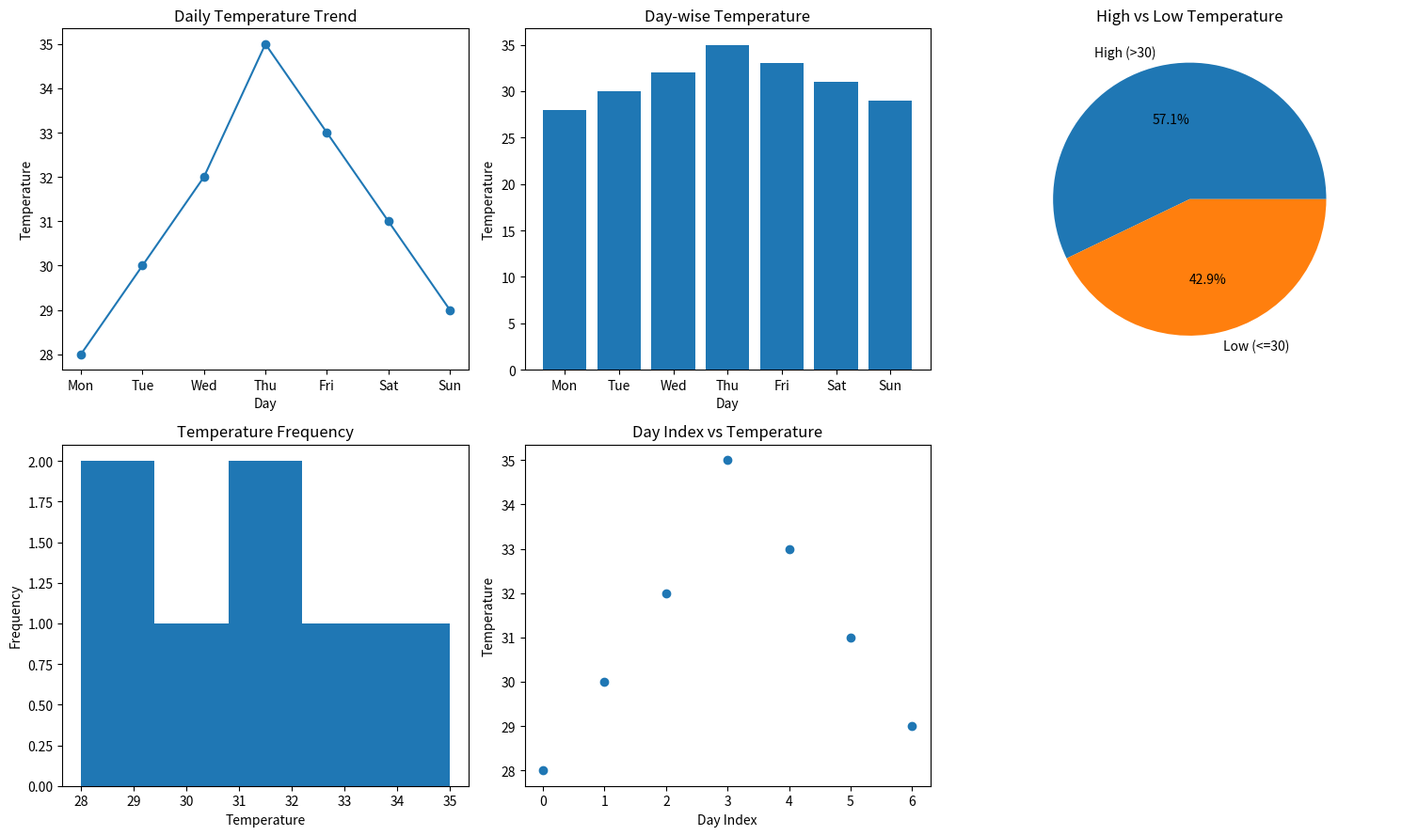

Write Python code to recreate this figure.
import numpy as np
import pandas as pd
import matplotlib.pyplot as plt

temps = np.array([28, 30, 32, 35, 33, 31, 29])
days = ["Mon", "Tue", "Wed", "Thu", "Fri", "Sat", "Sun"]

df = pd.DataFrame({
    "Day": days,
    "Temperature": temps
})

print(df)

high_count = np.sum(temps > 30)
low_count = np.sum(temps <= 30)

fig, axes = plt.subplots(2, 3, figsize=(15, 9))

# Line graph
axes[0, 0].plot(
    df["Day"],
    df["Temperature"],
    marker="o"
)
axes[0, 0].set_title("Daily Temperature Trend")
axes[0, 0].set_xlabel("Day")
axes[0, 0].set_ylabel("Temperature")

# Bar chart
axes[0, 1].bar(
    df["Day"],
    df["Temperature"]
)
axes[0, 1].set_title("Day-wise Temperature")
axes[0, 1].set_xlabel("Day")
axes[0, 1].set_ylabel("Temperature")

# Pie chart
axes[0, 2].pie(
    [high_count, low_count],
    labels=["High (>30)", "Low (<=30)"],
    autopct="%1.1f%%"
)
axes[0, 2].set_title("High vs Low Temperature")

# Histogram
axes[1, 0].hist(temps, bins=5)
axes[1, 0].set_title("Temperature Frequency")
axes[1, 0].set_xlabel("Temperature")
axes[1, 0].set_ylabel("Frequency")

# Scatter plot
index = np.arange(len(temps))

axes[1, 1].scatter(index, temps)
axes[1, 1].set_title("Day Index vs Temperature")
axes[1, 1].set_xlabel("Day Index")
axes[1, 1].set_ylabel("Temperature")

axes[1, 2].axis("off")

plt.tight_layout()
plt.show()
